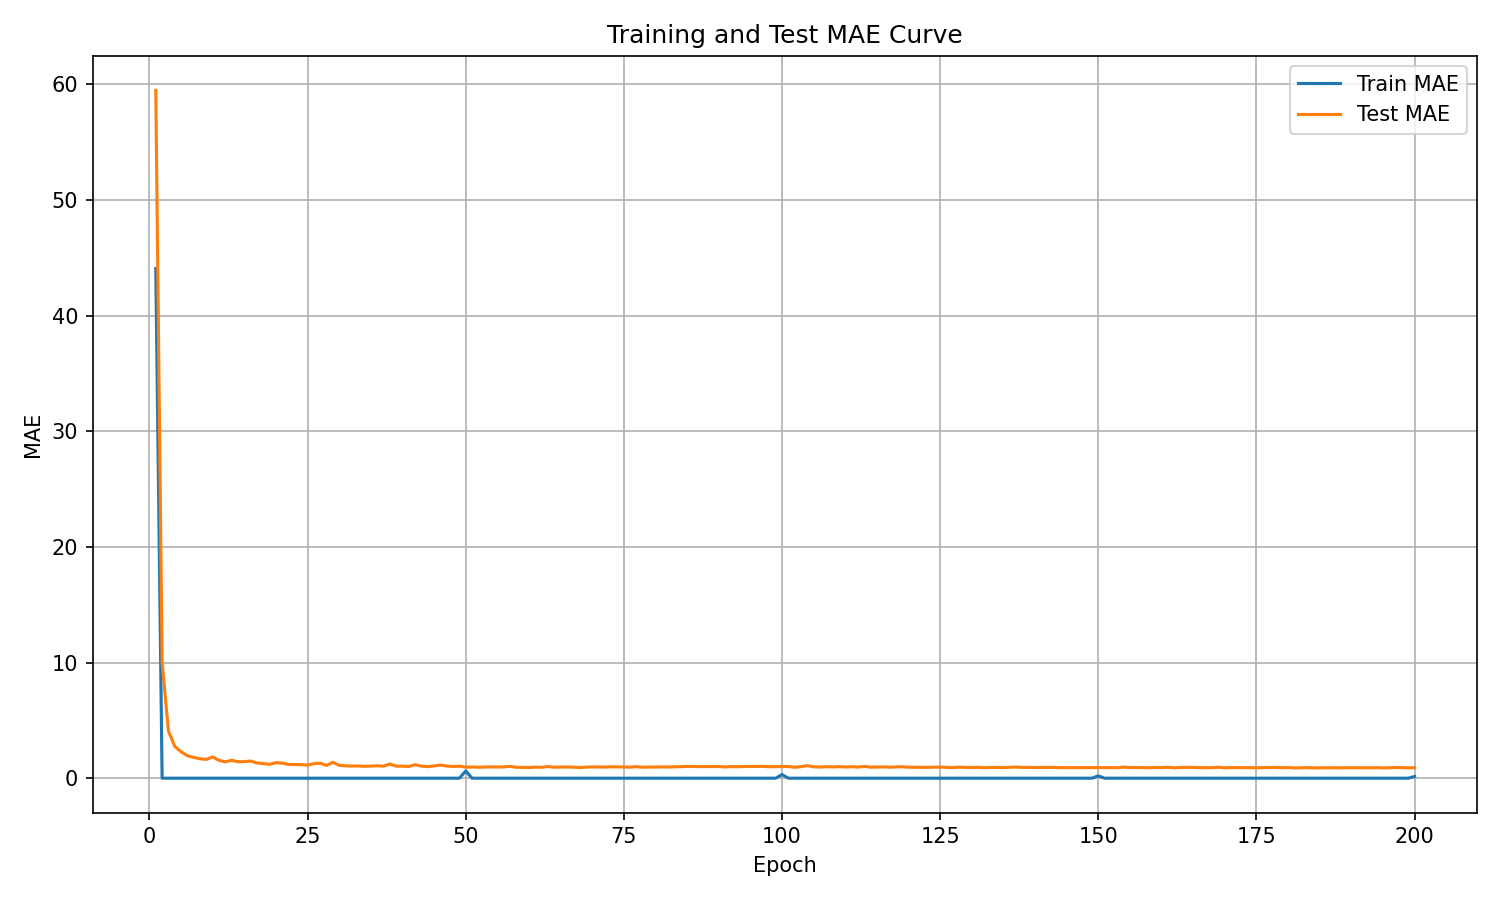

Source data for this figure (header and first rows):
epoch, train_mae, test_mae
1, 44.08, 59.48
2, 0.0, 10.04
3, 0.0, 4.084
4, 0.0, 2.75
5, 0.0, 2.281
6, 0.0, 1.944
7, 0.0, 1.795
8, 0.0, 1.679
9, 0.0, 1.627
10, 0.0, 1.838
11, 0.0, 1.541
12, 0.0, 1.415
13, 0.0, 1.547
14, 0.0, 1.423
15, 0.0, 1.432
16, 0.0, 1.483
17, 0.0, 1.318
18, 0.0, 1.256
19, 0.0, 1.204
20, 0.0, 1.34
21, 0.0, 1.306
22, 0.0, 1.187
23, 0.0, 1.18
24, 0.0, 1.17
25, 0.0, 1.13
26, 0.0, 1.26
27, 0.0, 1.291
28, 0.0, 1.105
29, 0.0, 1.376
30, 0.0, 1.114
31, 0.0, 1.069
32, 0.0, 1.05
33, 0.0, 1.055
34, 0.0, 1.025
35, 0.0, 1.044
36, 0.0, 1.076
37, 0.0, 1.037
38, 0.0, 1.226
39, 0.0, 1.044
40, 0.0, 1.035
41, 0.0, 1.014
42, 0.0, 1.165
43, 0.0, 1.042
44, 0.0, 1.001
45, 0.0, 1.055
46, 0.0, 1.137
47, 0.0, 1.05
48, 0.0, 1.014
49, 0.0, 1.037
50, 0.6281, 0.9576
51, 0.0, 0.968
52, 0.0, 0.9485
53, 0.0, 0.9639
54, 0.0, 0.9791
55, 0.0, 0.9713
56, 0.0, 0.9763
57, 0.0, 1.025
58, 0.0, 0.9419
59, 0.0, 0.9347
60, 0.0, 0.9222
... 140 more rows
